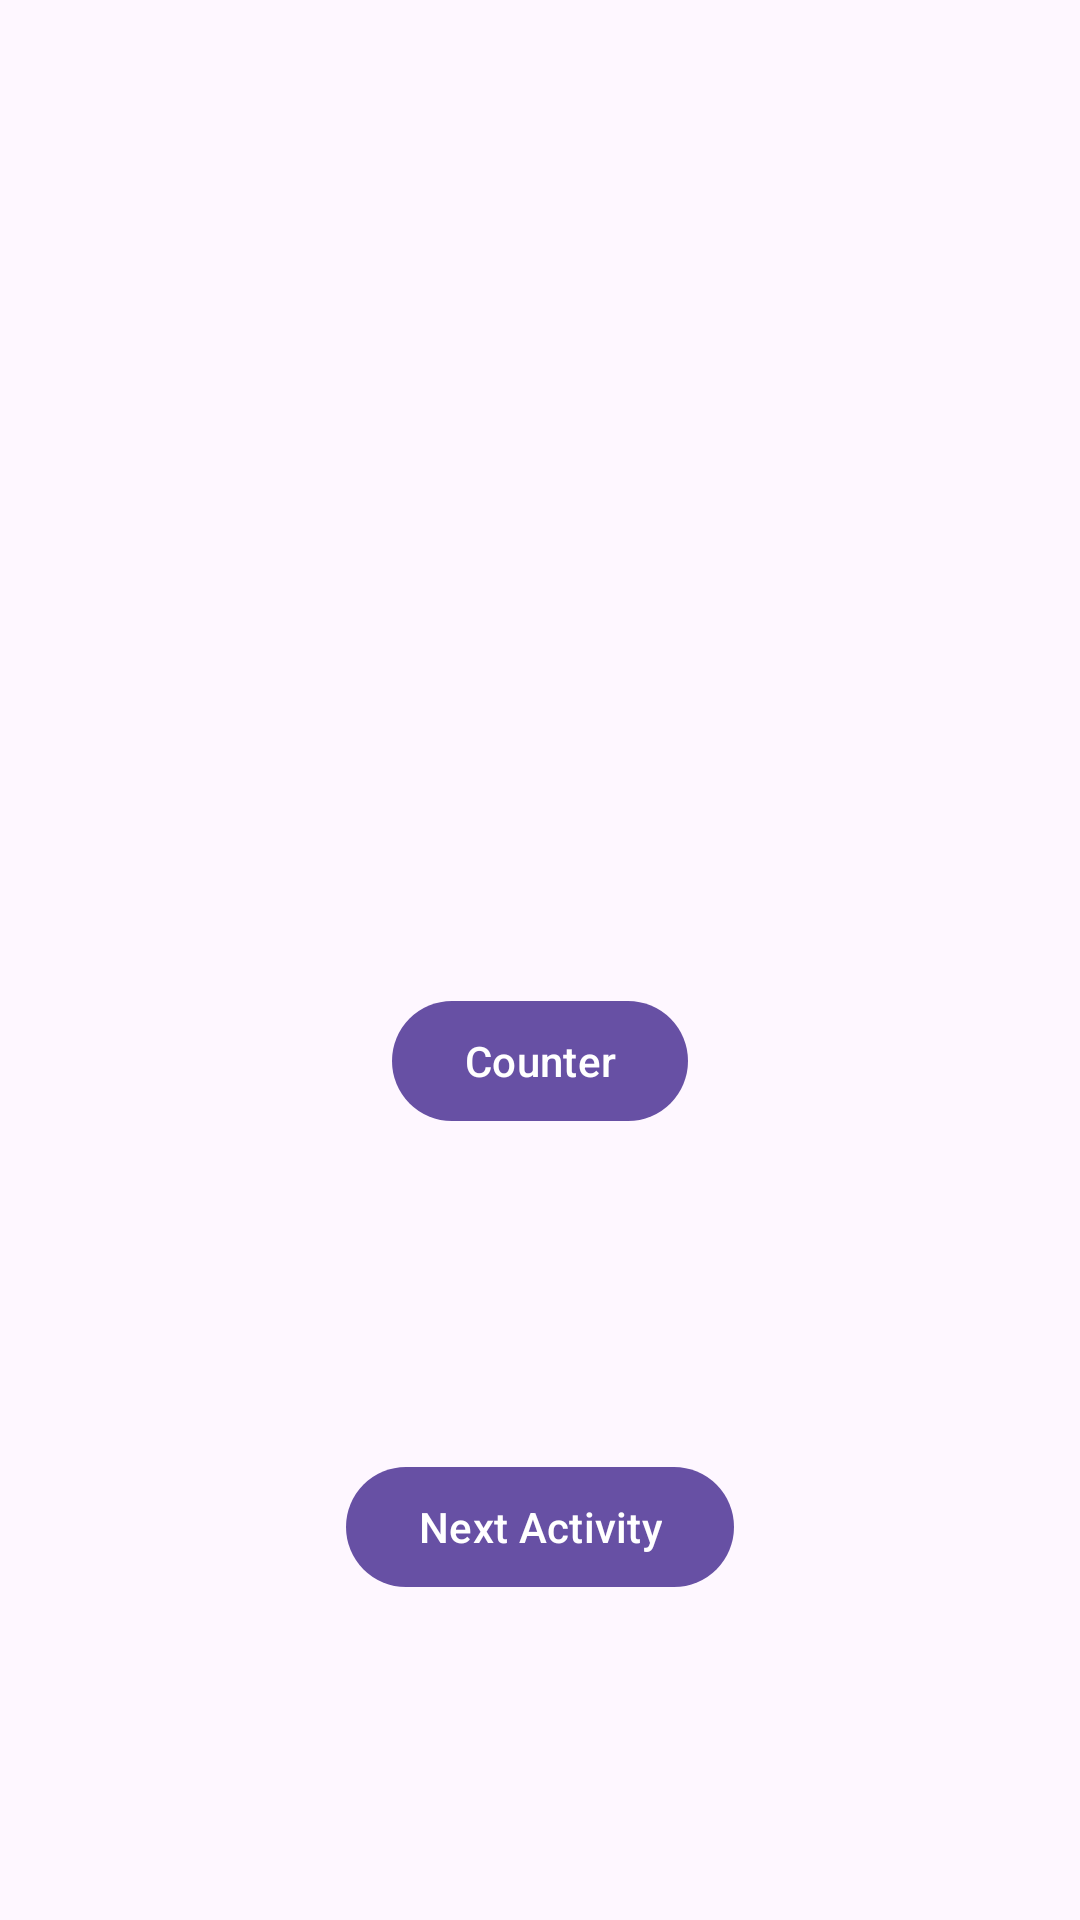

Here is an Android app screen rendered from its layout file. Give the layout XML and the strings, colors and styles it references.
<!-- AndroidManifest.xml: application theme Theme.Custom_viewmodel -->
<!-- res/layout/activity_main.xml -->
<?xml version="1.0" encoding="utf-8"?>
<layout>
    <data>
        <variable
            name="counter"
            type="String" />
    </data>
<androidx.constraintlayout.widget.ConstraintLayout xmlns:android="http://schemas.android.com/apk/res/android"
    xmlns:app="http://schemas.android.com/apk/res-auto"
    xmlns:tools="http://schemas.android.com/tools"
    android:id="@+id/main"
    android:layout_width="match_parent"
    android:layout_height="match_parent"
    tools:context=".MainActivity">

    <TextView
        android:id="@+id/txtView"
        android:layout_width="wrap_content"
        android:layout_height="wrap_content"
        android:text="@{counter}"
        app:layout_constraintBottom_toBottomOf="parent"
        app:layout_constraintEnd_toEndOf="parent"
        app:layout_constraintStart_toStartOf="parent"
        app:layout_constraintTop_toTopOf="parent" />

    <com.google.android.material.button.MaterialButton
        android:layout_width="wrap_content"
        android:layout_height="wrap_content"
        app:layout_constraintTop_toBottomOf="@id/txtView"
        app:layout_constraintLeft_toLeftOf="parent"
        app:layout_constraintRight_toRightOf="parent"
        android:text="Counter"
        android:id="@+id/increaseBtn"/>

    <com.google.android.material.button.MaterialButton
        android:layout_width="wrap_content"
        android:layout_height="wrap_content"
        app:layout_constraintTop_toBottomOf="@id/increaseBtn"
        app:layout_constraintBottom_toBottomOf="parent"
        app:layout_constraintLeft_toLeftOf="parent"
        app:layout_constraintRight_toRightOf="parent"
        android:text="Next Activity"
        android:id="@+id/next"/>


</androidx.constraintlayout.widget.ConstraintLayout>
</layout>
<!-- resources referenced by this layout -->
<resources>
  <style name="Theme.Custom_viewmodel" parent="Base.Theme.Custom_viewmodel" />
  <style name="Base.Theme.Custom_viewmodel" parent="Theme.Material3.DayNight.NoActionBar">
          
          
      </style>
</resources>
